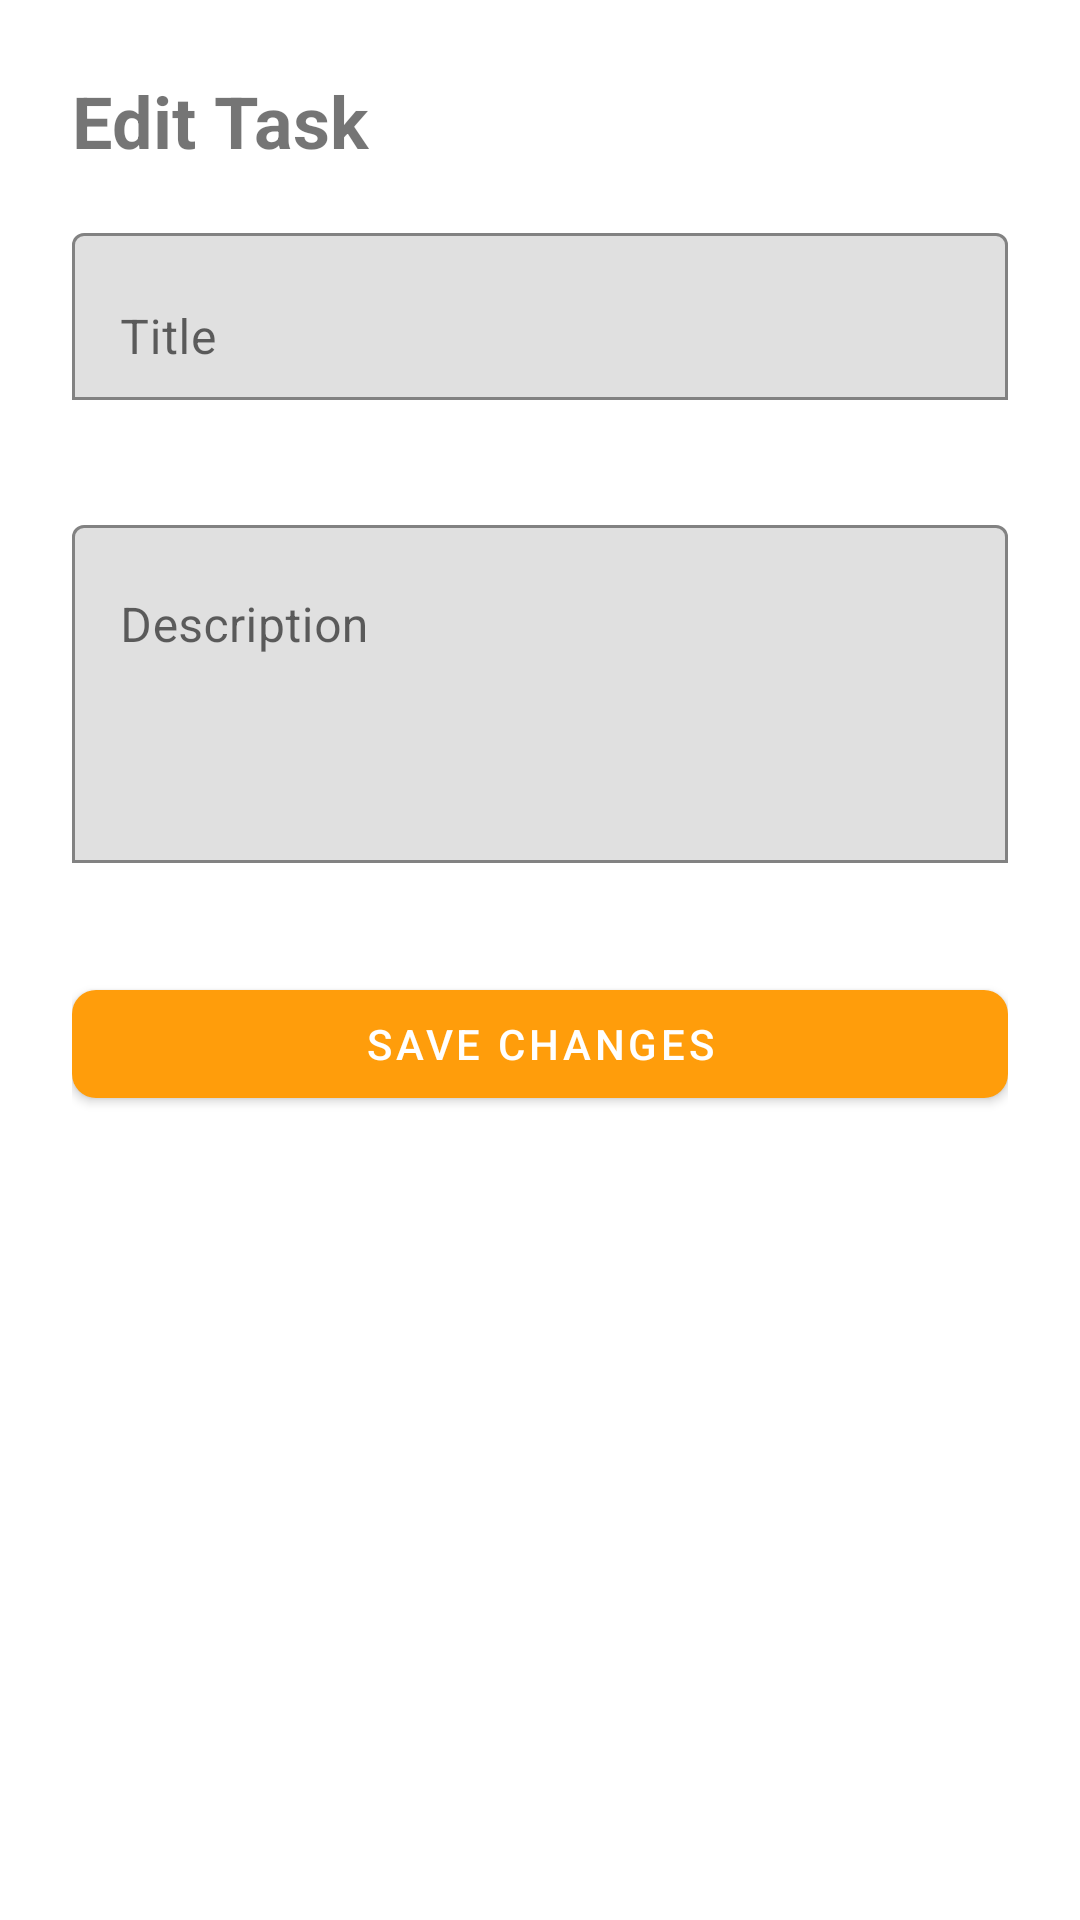

Reconstruct the res/layout file that produces this screen, plus the resources it refers to.
<!-- AndroidManifest.xml: application theme Theme.Timescape -->
<!-- res/layout/dialog_edit_task.xml -->
<?xml version="1.0" encoding="utf-8"?>
<ScrollView xmlns:android="http://schemas.android.com/apk/res/android"
    xmlns:app="http://schemas.android.com/apk/res-auto"
    android:layout_width="match_parent"
    android:layout_height="wrap_content"
    android:fillViewport="true">

    <LinearLayout
        android:layout_width="match_parent"
        android:layout_height="wrap_content"
        android:orientation="vertical"
        android:padding="24dp">

        <androidx.appcompat.widget.AppCompatTextView
            android:layout_width="match_parent"
            android:layout_height="wrap_content"
            android:text="@string/edit_task"
            android:textSize="24sp"
            android:textStyle="bold"
            android:layout_marginBottom="16dp"/>

        <com.google.android.material.textfield.TextInputLayout
            android:id="@+id/title_input_layout"
            android:layout_width="match_parent"
            android:layout_height="wrap_content"
            app:boxBackgroundMode="outline"
            app:errorEnabled="true"
            android:layout_marginBottom="16dp">

            <com.google.android.material.textfield.TextInputEditText
                android:id="@+id/title_input"
                android:layout_width="match_parent"
                android:layout_height="wrap_content"
                android:textColor="@color/primaryTextColor"
                android:hint="@string/title" />
        </com.google.android.material.textfield.TextInputLayout>

        <com.google.android.material.textfield.TextInputLayout
            android:id="@+id/description_input_layout"
            android:layout_width="match_parent"
            android:layout_height="wrap_content"
            app:boxBackgroundMode="outline"
            app:errorEnabled="true"
            android:layout_marginBottom="16dp">

            <com.google.android.material.textfield.TextInputEditText
                android:id="@+id/description_input"
                android:layout_width="match_parent"
                android:layout_height="wrap_content"
                android:hint="@string/description"
                android:inputType="textMultiLine"
                android:textColor="@color/primaryTextColor"
                android:lines="4"
                android:gravity="top|start"
                android:maxLength="500" />
        </com.google.android.material.textfield.TextInputLayout>

        <com.google.android.material.button.MaterialButton
            android:id="@+id/add_task_button"
            android:layout_width="match_parent"
            android:layout_height="wrap_content"
            android:text="@string/save_changes"
            android:textColor="@android:color/white"
            app:cornerRadius="8dp"
            app:backgroundTint="@color/colorPrimary"
            app:rippleColor="@color/whiteTextColor" />
    </LinearLayout>

</ScrollView>
<!-- resources referenced by this layout -->
<resources>
  <color name="colorPrimary">#FF9D0B</color>
  <color name="primaryTextColor">#3D3D3D</color>
  <color name="whiteTextColor">@color/white</color>
  <string name="description">Description</string>
  <string name="edit_task">Edit Task</string>
  <string name="save_changes">Save Changes</string>
  <string name="title">Title</string>
  <style name="Theme.Timescape" parent="Theme.MaterialComponents.DayNight.DarkActionBar">
          
          <item name="colorPrimary">@color/orange_def1</item>
          <item name="colorPrimaryVariant">#F3BD94</item>
          <item name="colorOnPrimary">@color/white</item>
          
          <item name="colorSecondary">@color/orange_acc0</item>
          <item name="colorSecondaryVariant">@color/teal_700</item>
          <item name="colorOnSecondary">@color/black</item>
          
          <item name="android:statusBarColor">?attr/colorPrimaryVariant</item>
          
          <item name="android:textColorPrimary">#292929</item>
      </style>
  <color name="white">#FFFFFFFF</color>
  <color name="orange_def1">#FB8F1B</color>
  <color name="orange_acc0">#FF851A</color>
  <color name="teal_700">#FF9800</color>
  <color name="black">#FF000000</color>
</resources>
